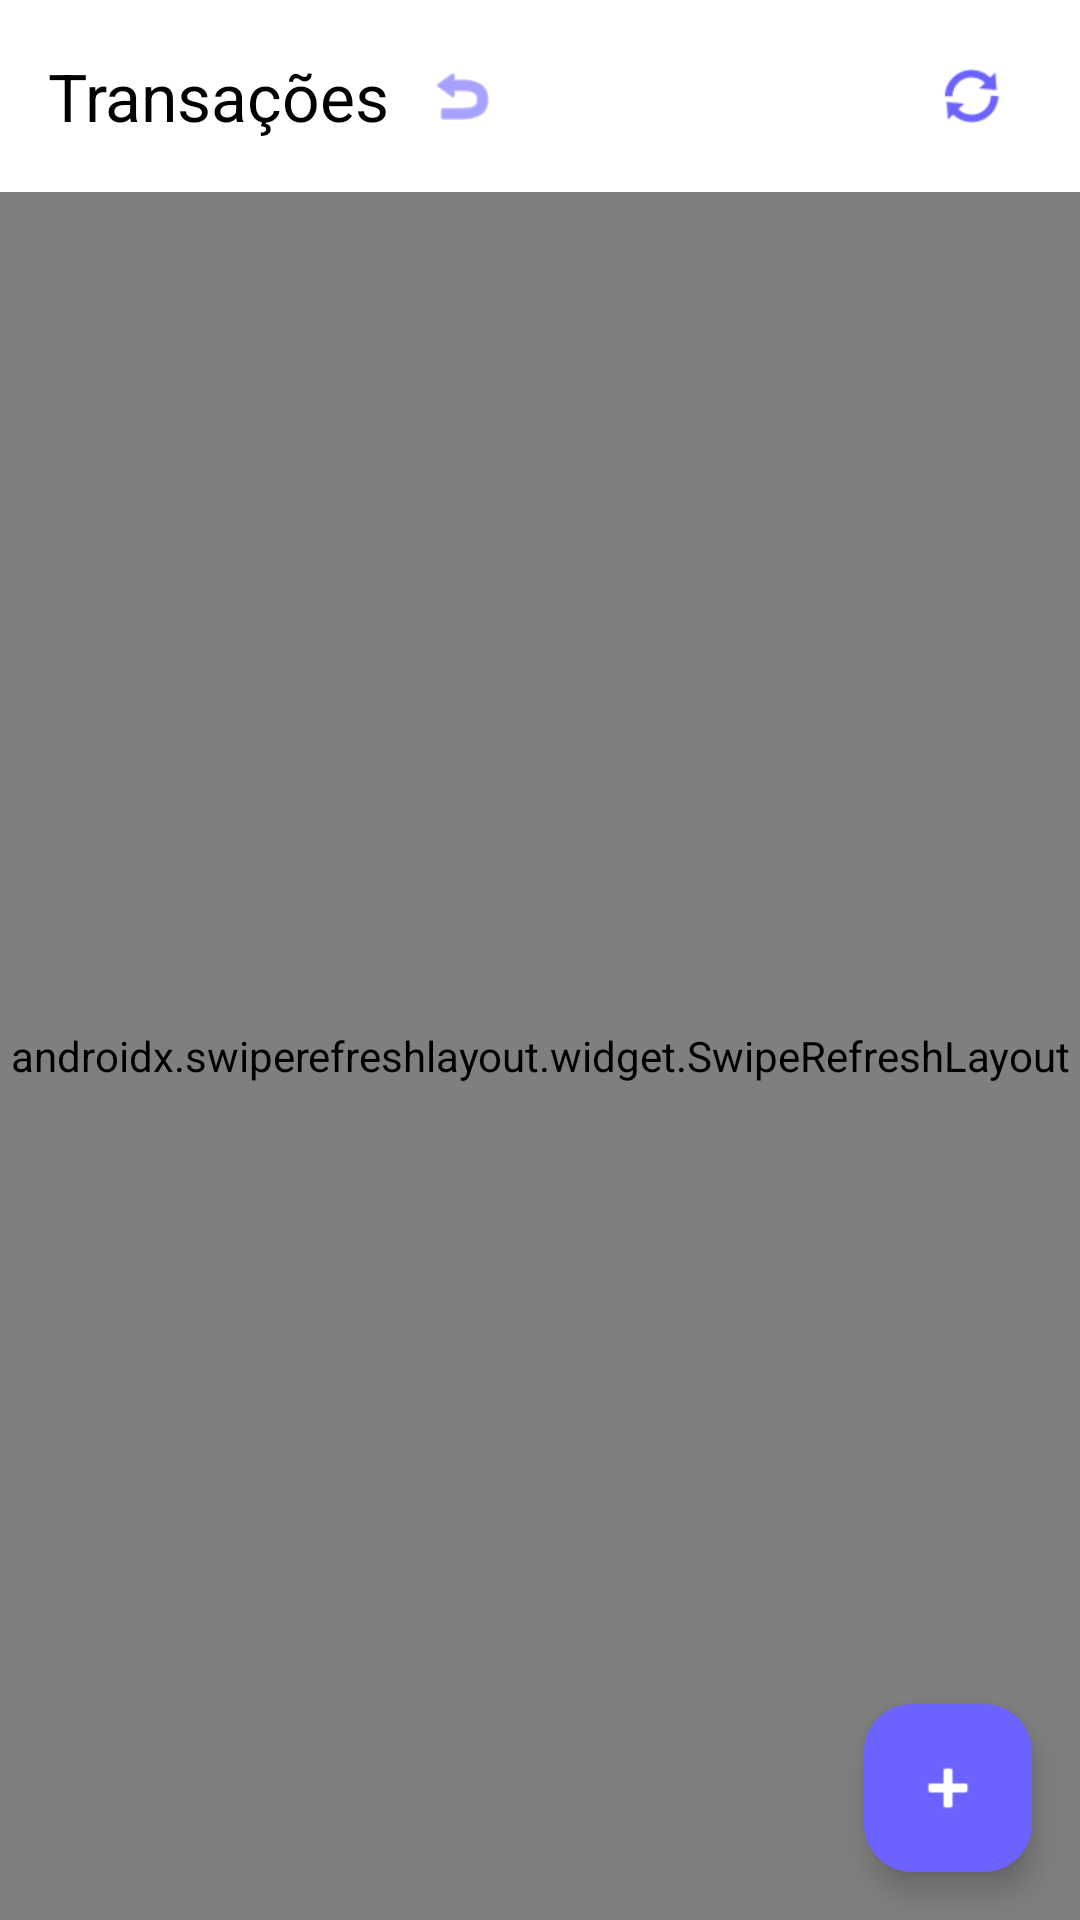

Layout XML and referenced resources for this Android screen:
<!-- AndroidManifest.xml: activity theme Theme.Appfinanceiro -->
<!-- res/layout/activity_transactions.xml -->
<?xml version="1.0" encoding="utf-8"?>
<androidx.coordinatorlayout.widget.CoordinatorLayout xmlns:android="http://schemas.android.com/apk/res/android"
    xmlns:app="http://schemas.android.com/apk/res-auto"
    xmlns:tools="http://schemas.android.com/tools"
    android:layout_width="match_parent"
    android:layout_height="match_parent"
    android:background="@android:color/white"
    tools:context=".ui.transactions.TransactionsActivity">

    
    <com.google.android.material.appbar.AppBarLayout
        android:layout_width="match_parent"
        android:layout_height="wrap_content"
        android:theme="@style/ThemeOverlay.AppCompat.Dark.ActionBar">

        <androidx.appcompat.widget.Toolbar
            android:id="@+id/toolbar"
            android:layout_width="match_parent"
            android:layout_height="?attr/actionBarSize"
            android:background="@color/glass_white_translucent"
            app:title="Transações"
            app:titleTextColor="@android:color/black">

            
            <com.google.android.material.button.MaterialButton
                android:id="@+id/backButton"
                android:layout_width="48dp"
                android:layout_height="48dp"
                android:layout_gravity="start"
                android:layout_marginEnd="8dp"
                android:background="@android:color/transparent"
                android:insetLeft="0dp"
                android:insetTop="0dp"
                android:insetRight="0dp"
                android:insetBottom="0dp"
                android:padding="8dp"
                app:icon="@android:drawable/ic_menu_revert"
                app:iconTint="@color/primary_purple"
                app:iconSize="24dp" />

            
            <com.google.android.material.button.MaterialButton
                android:id="@+id/syncButton"
                android:layout_width="48dp"
                android:layout_height="48dp"
                android:layout_gravity="end"
                android:layout_marginEnd="8dp"
                android:background="@android:color/transparent"
                android:insetLeft="0dp"
                android:insetTop="0dp"
                android:insetRight="0dp"
                android:insetBottom="0dp"
                android:padding="8dp"
                app:icon="@android:drawable/ic_popup_sync"
                app:iconTint="@color/primary_purple"
                app:iconSize="24dp" />

        </androidx.appcompat.widget.Toolbar>

    </com.google.android.material.appbar.AppBarLayout>

    
    <androidx.swiperefreshlayout.widget.SwipeRefreshLayout
        android:id="@+id/swipeRefreshLayout"
        android:layout_width="match_parent"
        android:layout_height="match_parent"
        app:layout_behavior="@string/appbar_scrolling_view_behavior">

        
        <androidx.core.widget.NestedScrollView
            android:layout_width="match_parent"
            android:layout_height="match_parent"
            android:fillViewport="true">

            <LinearLayout
                android:layout_width="match_parent"
                android:layout_height="wrap_content"
                android:orientation="vertical"
                android:padding="16dp">

                
                <androidx.cardview.widget.CardView
                    android:layout_width="match_parent"
                    android:layout_height="wrap_content"
                    android:layout_marginBottom="16dp"
                    style="@style/GlassCard"
                    app:cardCornerRadius="16dp"
                    app:cardElevation="8dp"
                    app:cardBackgroundColor="@color/glass_white_translucent">

                    <LinearLayout
                        android:layout_width="match_parent"
                        android:layout_height="wrap_content"
                        android:orientation="horizontal"
                        android:padding="16dp">

                        
                        <com.google.android.material.button.MaterialButton
                            android:id="@+id/importOfxButton"
                            android:layout_width="0dp"
                            android:layout_height="48dp"
                            android:layout_weight="1"
                            android:layout_marginEnd="8dp"
                            android:background="@drawable/glass_button_background"
                            android:text="Importar OFX"
                            android:textColor="@color/primary_blue"
                            android:textSize="14sp"
                            app:cornerRadius="12dp"
                            app:elevation="4dp"
                            app:icon="@android:drawable/ic_menu_upload"
                            app:iconGravity="textStart"
                            app:iconTint="@color/primary_blue" />

                        
                        <com.google.android.material.button.MaterialButton
                            android:id="@+id/addManualButton"
                            android:layout_width="0dp"
                            android:layout_height="48dp"
                            android:layout_weight="1"
                            android:layout_marginStart="8dp"
                            android:background="@drawable/glass_button_background"
                            android:text="Adicionar"
                            android:textColor="@color/primary_purple"
                            android:textSize="14sp"
                            app:cornerRadius="12dp"
                            app:elevation="4dp"
                            app:icon="@android:drawable/ic_input_add"
                            app:iconGravity="textStart"
                            app:iconTint="@color/primary_purple" />

                    </LinearLayout>

                </androidx.cardview.widget.CardView>

                
                <androidx.recyclerview.widget.RecyclerView
                    android:id="@+id/transactionsRecyclerView"
                    android:layout_width="match_parent"
                    android:layout_height="wrap_content"
                    android:nestedScrollingEnabled="false"
                    tools:itemCount="5"
                    tools:listitem="@layout/item_transaction" />

                
                <TextView
                    android:id="@+id/emptyStateTextView"
                    android:layout_width="match_parent"
                    android:layout_height="wrap_content"
                    android:text="Nenhuma transação encontrada"
                    android:textSize="16sp"
                    android:textColor="@android:color/darker_gray"
                    android:textAlignment="center"
                    android:padding="32dp"
                    android:visibility="gone" />

            </LinearLayout>

        </androidx.core.widget.NestedScrollView>

    </androidx.swiperefreshlayout.widget.SwipeRefreshLayout>

    
    <com.google.android.material.floatingactionbutton.FloatingActionButton
        android:id="@+id/addTransactionFab"
        android:layout_width="wrap_content"
        android:layout_height="wrap_content"
        android:layout_gravity="bottom|end"
        android:layout_margin="16dp"
        app:srcCompat="@android:drawable/ic_input_add"
        app:tint="@color/glass_white"
        app:backgroundTint="@color/primary_purple" />

    
    <include
        android:id="@+id/loadingView"
        layout="@layout/loading_view"
        android:layout_width="match_parent"
        android:layout_height="match_parent"
        android:visibility="gone" />

</androidx.coordinatorlayout.widget.CoordinatorLayout>
<!-- res/layout/item_transaction.xml (included above) -->
<?xml version="1.0" encoding="utf-8"?>
<androidx.cardview.widget.CardView xmlns:android="http://schemas.android.com/apk/res/android"
    xmlns:app="http://schemas.android.com/apk/res-auto"
    xmlns:tools="http://schemas.android.com/tools"
    android:layout_width="match_parent"
    android:layout_height="wrap_content"
    android:layout_marginBottom="8dp"
    app:cardCornerRadius="12dp"
    app:cardElevation="2dp"
    app:cardBackgroundColor="@color/glass_white_translucent">

    <LinearLayout
        android:layout_width="match_parent"
        android:layout_height="wrap_content"
        android:orientation="horizontal"
        android:padding="16dp"
        android:gravity="center_vertical">

        
        <LinearLayout
            android:layout_width="48dp"
            android:layout_height="48dp"
            android:background="@drawable/glass_card_background"
            android:gravity="center"
            android:layout_marginEnd="12dp"
            app:cardCornerRadius="24dp">

            <TextView
                android:id="@+id/categoryIconTextView"
                android:layout_width="wrap_content"
                android:layout_height="wrap_content"
                android:textSize="20sp"
                android:textColor="@color/primary_purple"
                tools:text="🍕" />

        </LinearLayout>

        
        <LinearLayout
            android:layout_width="0dp"
            android:layout_height="wrap_content"
            android:layout_weight="1"
            android:orientation="vertical">

            <TextView
                android:id="@+id/categoryTextView"
                android:layout_width="wrap_content"
                android:layout_height="wrap_content"
                android:textSize="16sp"
                android:textStyle="bold"
                android:textColor="@android:color/black"
                tools:text="Alimentação" />

            <TextView
                android:id="@+id/noteTextView"
                android:layout_width="wrap_content"
                android:layout_height="wrap_content"
                android:textSize="12sp"
                android:textColor="@android:color/darker_gray"
                android:visibility="gone"
                tools:text="Restaurante XYZ"
                tools:visibility="visible" />

        </LinearLayout>

        
        <LinearLayout
            android:layout_width="wrap_content"
            android:layout_height="wrap_content"
            android:orientation="vertical"
            android:gravity="end"
            android:layout_marginEnd="8dp">

            <TextView
                android:id="@+id/amountTextView"
                android:layout_width="wrap_content"
                android:layout_height="wrap_content"
                android:textSize="16sp"
                android:textStyle="bold"
                android:textColor="@color/primary_purple"
                tools:text="+R$ 25,00" />

            <TextView
                android:id="@+id/dateTextView"
                android:layout_width="wrap_content"
                android:layout_height="wrap_content"
                android:textSize="12sp"
                android:textColor="@android:color/darker_gray"
                tools:text="15/10/2024" />

        </LinearLayout>

        
        <LinearLayout
            android:layout_width="wrap_content"
            android:layout_height="wrap_content"
            android:orientation="vertical">

            <ImageButton
                android:id="@+id/editButton"
                android:layout_width="32dp"
                android:layout_height="32dp"
                android:background="@android:color/transparent"
                android:src="@android:drawable/ic_menu_edit"
                app:tint="@color/primary_purple"
                android:layout_marginBottom="4dp" />

            <ImageButton
                android:id="@+id/deleteButton"
                android:layout_width="32dp"
                android:layout_height="32dp"
                android:background="@android:color/transparent"
                android:src="@android:drawable/ic_menu_delete"
                app:tint="@android:color/holo_red_dark" />

        </LinearLayout>

    </LinearLayout>

</androidx.cardview.widget.CardView>
<!-- res/layout/loading_view.xml (included above) -->
<?xml version="1.0" encoding="utf-8"?>
<FrameLayout xmlns:android="http://schemas.android.com/apk/res/android"
    xmlns:app="http://schemas.android.com/apk/res-auto"
    android:layout_width="match_parent"
    android:layout_height="match_parent"
    android:background="@color/glass_white_translucent"
    android:clickable="true"
    android:focusable="true">

    
    <androidx.cardview.widget.CardView
        android:layout_width="120dp"
        android:layout_height="120dp"
        android:layout_gravity="center"
        app:cardCornerRadius="16dp"
        app:cardElevation="8dp"
        app:cardBackgroundColor="@color/glass_white_translucent">

        <LinearLayout
            android:layout_width="match_parent"
            android:layout_height="match_parent"
            android:orientation="vertical"
            android:gravity="center"
            android:padding="16dp">

            
            <ProgressBar
                android:layout_width="48dp"
                android:layout_height="48dp"
                android:indeterminate="true"
                android:indeterminateTint="@color/primary_purple"
                android:layout_marginBottom="8dp" />

            
            <TextView
                android:layout_width="wrap_content"
                android:layout_height="wrap_content"
                android:text="Carregando..."
                android:textColor="@android:color/black"
                android:textSize="14sp"
                android:textStyle="bold" />

        </LinearLayout>

    </androidx.cardview.widget.CardView>

</FrameLayout>
<!-- resources referenced by this layout -->
<resources>
  <color name="glass_white">#FFFFFF</color>
  <color name="glass_white_translucent">#80FFFFFF</color>
  <color name="primary_blue">#3A8DFF</color>
  <color name="primary_purple">#6C63FF</color>
  <!-- drawable glass_button_background (drawable) -->
  <?xml version="1.0" encoding="utf-8"?>
  <shape xmlns:android="http://schemas.android.com/apk/res/android"
      android:shape="rectangle">
  
      
      <solid android:color="@color/glass_white_translucent" />
  
      
      <corners android:radius="12dp" />
  
      
      <stroke
          android:width="1dp"
          android:color="@color/primary_purple" />
  
      
      <gradient
          android:angle="45"
          android:startColor="@color/glass_white_translucent"
          android:endColor="@color/glass_white_translucent"
          android:type="linear" />
  
  </shape>
  <!-- drawable glass_card_background (drawable) -->
  <?xml version="1.0" encoding="utf-8"?>
  <shape xmlns:android="http://schemas.android.com/apk/res/android"
      android:shape="rectangle">
  
      
      <solid android:color="@color/glass_white_translucent" />
  
      
      <corners android:radius="16dp" />
  
      
      <stroke
          android:width="1dp"
          android:color="@color/primary_purple"
          android:alpha="0.3" />
  
      
      <padding
          android:left="0dp"
          android:top="0dp"
          android:right="0dp"
          android:bottom="0dp" />
  
  </shape>
  <style name="GlassCard">
          <item name="android:background">@drawable/glass_card_background</item>
          <item name="android:elevation">8dp</item>
          <item name="cardCornerRadius">16dp</item>
          <item name="cardBackgroundColor">@color/glass_white_translucent</item>
      </style>
  <style name="Theme.Appfinanceiro" parent="Theme.Material3.Light.NoActionBar">
          
          <item name="colorPrimary">@color/primary_purple</item>
          <item name="colorOnPrimary">@color/glass_white</item>
          <item name="colorPrimaryContainer">@color/glass_white_translucent</item>
          <item name="colorOnPrimaryContainer">@android:color/black</item>
  
          
          <item name="colorSecondary">@color/primary_blue</item>
          <item name="colorOnSecondary">@color/glass_white</item>
          <item name="colorSecondaryContainer">@color/glass_white_translucent</item>
          <item name="colorOnSecondaryContainer">@android:color/black</item>
  
          
          <item name="colorSurface">@color/glass_white_translucent</item>
          <item name="colorOnSurface">@android:color/black</item>
          <item name="colorSurfaceVariant">@color/glass_white_translucent</item>
          <item name="colorOnSurfaceVariant">@android:color/black</item>
  
          
          <item name="android:windowBackground">@android:color/transparent</item>
          <item name="android:colorBackground">@android:color/white</item>
  
          
          <item name="colorError">@android:color/holo_red_dark</item>
          <item name="colorOnError">@color/glass_white</item>
  
          
          <item name="colorOutline">@color/glass_white_translucent</item>
  
          
          <item name="android:statusBarColor">@android:color/transparent</item>
          <item name="android:windowLightStatusBar">true</item>
  
          
          <item name="android:navigationBarColor">@android:color/white</item>
          <item name="android:windowLightNavigationBar">true</item>
      </style>
</resources>
